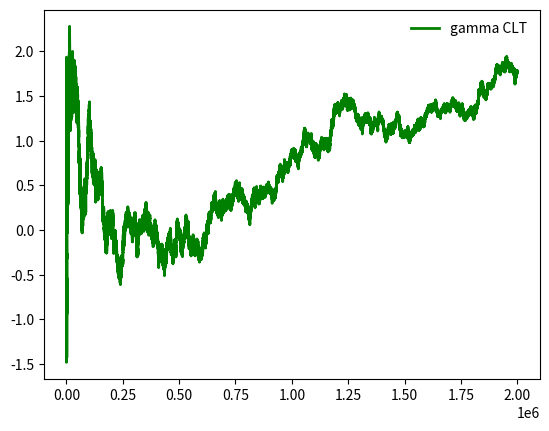
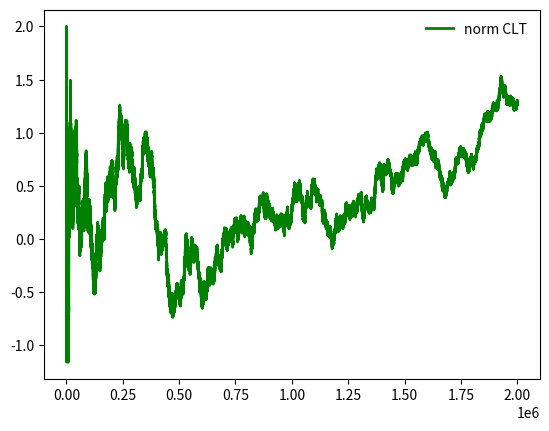
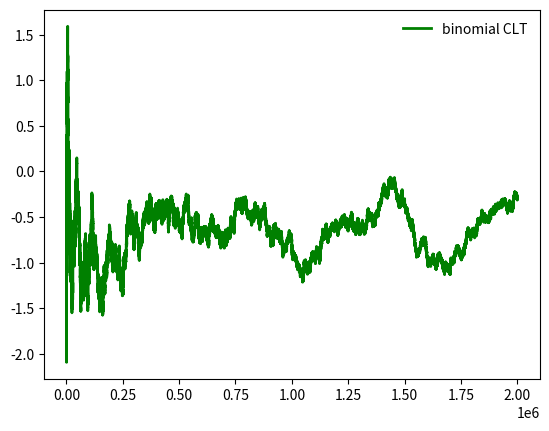
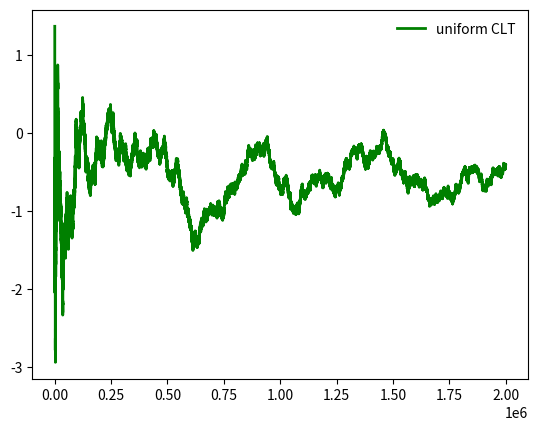
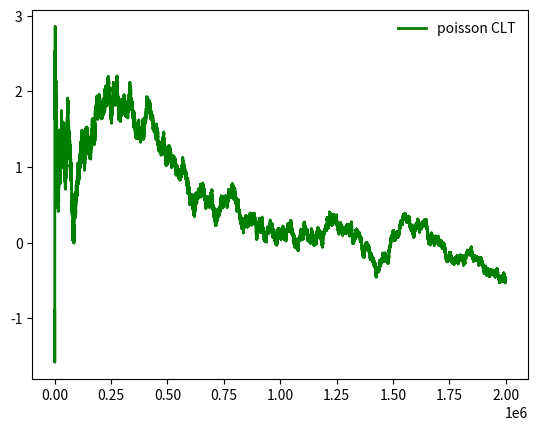
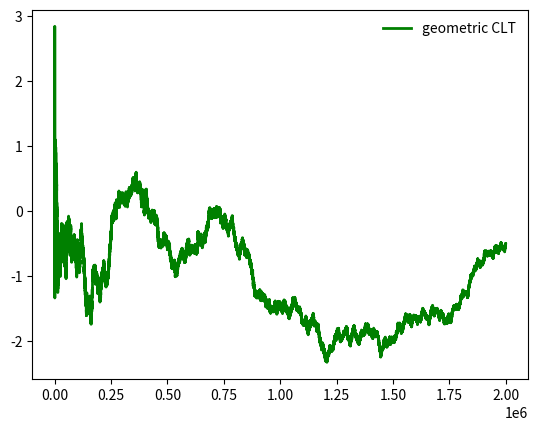
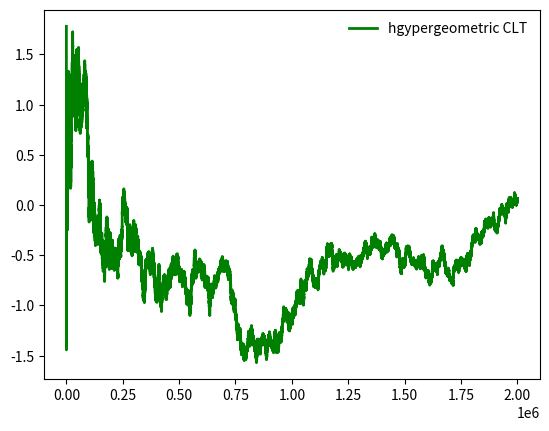

These figures' Python source, in order:
import matplotlib.pyplot as plt
import numpy as np
from math import sqrt
import scipy. stats as stats


class ValueError(Exception):
    pass


def density(distrib):
    r = distrib.rv.rvs(size=distrib.limit_val)
    distrib.r = r
    _, ax = plt.subplots(1, 1)
    x = distrib.x_axe()
    ax.hist(r, density=True, color='blue', edgecolor='black')
    ax.plot(x, distrib.get_density_plot(x), 'r-', lw=5, label=distrib.name+' density')
    ax.legend(loc='best', frameon=False)
    plt.show()


def LoLN(distrib):
    r = distrib.rv.rvs(size=distrib.limit_val)
    ex = distrib.ex
    _, ax = plt.subplots(1, 1)
    exs = []
    sum = 0
    for i in range(1, len(r)):
        sum += r[i]
        exs.append(sum / i)
    ax.plot(range(1, len(r)), exs, 'g-', lw=2, label=distrib.name+' E(X)')
    plt.scatter([len(r) + 1], ex, c='red', marker='*', label='expect', s=40)
    ax.legend(loc='best', frameon=False)
    plt.show()


def CLT(distrib):
    r = distrib.rv.rvs(2000000)
    ex = distrib.ex
    dx = distrib.dx
    _, ax = plt.subplots(1, 1)
    dxs = []
    sum = 0
    for i in range(1, len(r)):
        sum += r[i]
        dxs.append((sum - i * ex) / sqrt(i * dx))
        # dxs.append(sum/i)
    i = 10
    while i <= 1000000:
        print(distrib.name, i, dxs[i])
        i *= 10
    ax.plot(range(1, len(r)), dxs, 'g-', lw=2, label=distrib.name+' CLT')
    # plt.scatter([len(r) + 1], ex, c='red', marker='*', label='expect', s=40)
    ax.legend(loc='best', frameon=False)
    plt.show()


class Gamma:
    def __init__(self, k, loc=0, scale=1):
        self.check_parameters(k, scale)
        self.k = k
        self.loc = loc
        self.scale = scale
        self.rv = stats.gamma(k, loc=loc, scale=scale)
        self.ex = stats.gamma.expect(lambda x: x, (k,), loc=loc, scale=scale)
        self.dx = stats.gamma.var(k, loc=loc, scale=scale)
        self.name = 'gamma'
        self.limit_val = 2000000

    def get_density_plot(self, x):
        return self.rv.pdf(x)

    def x_axe(self):
        return np.linspace(self.rv.ppf(0.0000001), self.rv.ppf(0.9999999), 100)

    def check_parameters(self, k, scale):
        if k <= 0:
            raise ValueError("k must be > 0")
        if scale <= 0:
            raise ValueError("scale must be > 0")


class Norm:
    def __init__(self, loc=0, scale=1):
        self.check_parameters(scale)
        self.loc = loc
        self.scale = scale
        self.rv = stats.norm(loc, scale)
        self.ex = stats.norm.expect(lambda x: x, loc=loc, scale=scale)
        self.dx = stats.norm.var(loc=loc, scale=scale)
        self.name = 'norm'
        self.limit_val = 4000

    def get_density_plot(self, x):
        return self.rv.pdf(x)

    def x_axe(self):
        return np.linspace(self.rv.ppf(0.0000001), self.rv.ppf(0.9999999), 100)

    def check_parameters(self, scale):
        if scale <= 0:
            raise ValueError("scale must be > 0")


class Binom:
    def __init__(self, n, p, loc=0, scale=1):
        self.check_parameters(n, p, scale)
        self.n = n
        self.p = p
        self.loc = loc
        self.scale = scale
        self.rv = stats.binom(n, p)
        self.ex = stats.binom.expect(lambda x: x, (n, p,), loc, scale)
        self.dx = stats.binom.var(n, p, loc=loc)
        self.name = 'binomial'
        self.limit_val = 6000

    def get_density_plot(self, x):
        return self.rv.pmf(x)

    def x_axe(self):
        return range(self.n + 1)

    def check_parameters(self, n, p, scale):
        if n <= 0:
            raise ValueError("n must be > 0")
        if 1 <= p <= 0:
            raise ValueError("p must be [0; 1]")
        if scale <= 0:
            raise ValueError("scale must be > 0")


class Uniform:
    def __init__(self, a, b):
        self.check_parameters(a, b)
        self.loc = a
        self.scale = b - a
        self.rv = stats.uniform(loc=self.loc, scale=self.scale)
        self.ex = stats.uniform.expect(lambda x: x, loc=self.loc, scale=self.scale)
        self.dx = stats.uniform.var(self.loc, self.scale)
        self.name = 'uniform'
        self.limit_val = 1000

    def get_density_plot(self, x):
        return self.rv.pdf(x)

    def x_axe(self):
        return np.linspace(self.rv.ppf(0.0000001), self.rv.ppf(0.9999999), 100)

    def check_parameters(self, a, b):
        if a > b:
            raise ValueError("a must be <= b")


class Poisson:
    def __init__(self, mu, loc=0, scale=1):
        self.check_parameters(mu, scale)
        self.mu = mu
        self.loc = loc
        self.scale = scale
        self.rv = stats.poisson(mu)
        self.ex = stats.poisson.expect(lambda x: x, (mu,), loc, scale)
        self.dx = stats.poisson.var(mu, loc=loc)
        self.name = 'poisson'
        self.limit_val = 6000
        self.r = [0]

    def get_density_plot(self, x):
        return self.rv.pmf(x)

    def x_axe(self):
        return range(self.r.min(), self.r.max() + 1)

    def check_parameters(self, mu, scale):
        if mu <= 0:
            raise ValueError("mu must be > 0")
        if scale <= 0:
            raise ValueError("scale must be > 0")


class Geom:
    def __init__(self, p, loc=0, scale=1):
        self.check_parameters(p, scale)
        self.p = p
        self.loc = loc
        self.scale = scale
        self.rv = stats.geom(p)
        self.ex = stats.geom.expect(lambda x: x, (p,), loc, scale)
        self.dx = stats.geom.var(p, loc=loc)
        self.name = 'geometric'
        self.limit_val = 6000
        self.r = []

    def get_density_plot(self, x):
        return self.rv.pmf(x)

    def x_axe(self):
        return range(self.r.min(), self.r.max() + 1)

    def check_parameters(self, p, scale):
        if 1 <= p <= 0:
            raise ValueError("p must be [0; 1]")
        if scale <= 0:
            raise ValueError("scale must be > 0")


class Hypergeom:
    def __init__(self, M, n, N, loc=0, scale=1):
        self.check_parameters(M, n, N, scale)
        self.M = M
        self.n = n
        self.N = N
        self.loc = loc
        self.scale = scale
        self.rv = stats.hypergeom(M, n, N)
        self.ex = stats.hypergeom.expect(lambda x: x, (M, n, N,), loc, scale)
        self.dx = stats.hypergeom.var(M, n, N, loc=loc)
        self.name = 'hgypergeometric'
        self.limit_val = 6000
        self.r = []

    def get_density_plot(self, x):
        return self.rv.pmf(x)

    def x_axe(self):
        return range(max(0, self.N - self.M + self.n), min(self.n, self.N) + 1)

    def check_parameters(self, M, n, N, scale):
        if M <= 0:
            raise ValueError("M must be > 0")
        if M <= n <= 0:
            raise ValueError("n must be > [0; M]")
        if M <= N <= 0:
            raise ValueError("N must be > [0; M]")
        if scale <= 0:
            raise ValueError("scale must be > 0")


class Cauchy:
    def __init__(self, loc=0, scale=1):
        self.loc = loc
        self.scale = scale
        self.rv = stats.cauchy(loc=loc, scale=scale)
        self.ex = stats.cauchy.expect(lambda x: x, loc=loc, scale=scale)
        self.dx = stats.cauchy.var(loc=loc, scale=scale)
        self.name = 'cauchy'
        self.limit_val = 6000

    def get_density_plot(self, x):
        return self.rv.pdf(x)

    def x_axe(self):
        return np.linspace(self.rv.ppf(0.001), self.rv.ppf(0.999), 100)


if __name__ == '__main__':
    # 1
    gamma = Gamma(1.99, 0)
    norm = Norm(1000, 10)
    binom = Binom(40, 0.2)
    uniform = Uniform(6, 11)
    poisson = Poisson(5)
    geom = Geom(0.7)
    hypergeom = Hypergeom(20, 4, 12)
    cauchy = Cauchy()
    # density(gamma)
    # density(norm)
    # density(binom)
    # density(uniform)
    # density(poisson)
    # density(geom)
    # density(hypergeom)
    # density(cauchy)

    # 2
    # LoLN(gamma)
    # LoLN(norm)
    # LoLN(binom)
    # LoLN(uniform)
    # LoLN(poisson)
    # LoLN(geom)
    # LoLN(hypergeom)
    # LoLN(cauchy)  # мат ожидания не существует

    # 3
    CLT(gamma)
    CLT(norm)
    CLT(binom)
    CLT(uniform)
    CLT(poisson)
    CLT(geom)
    CLT(hypergeom)
